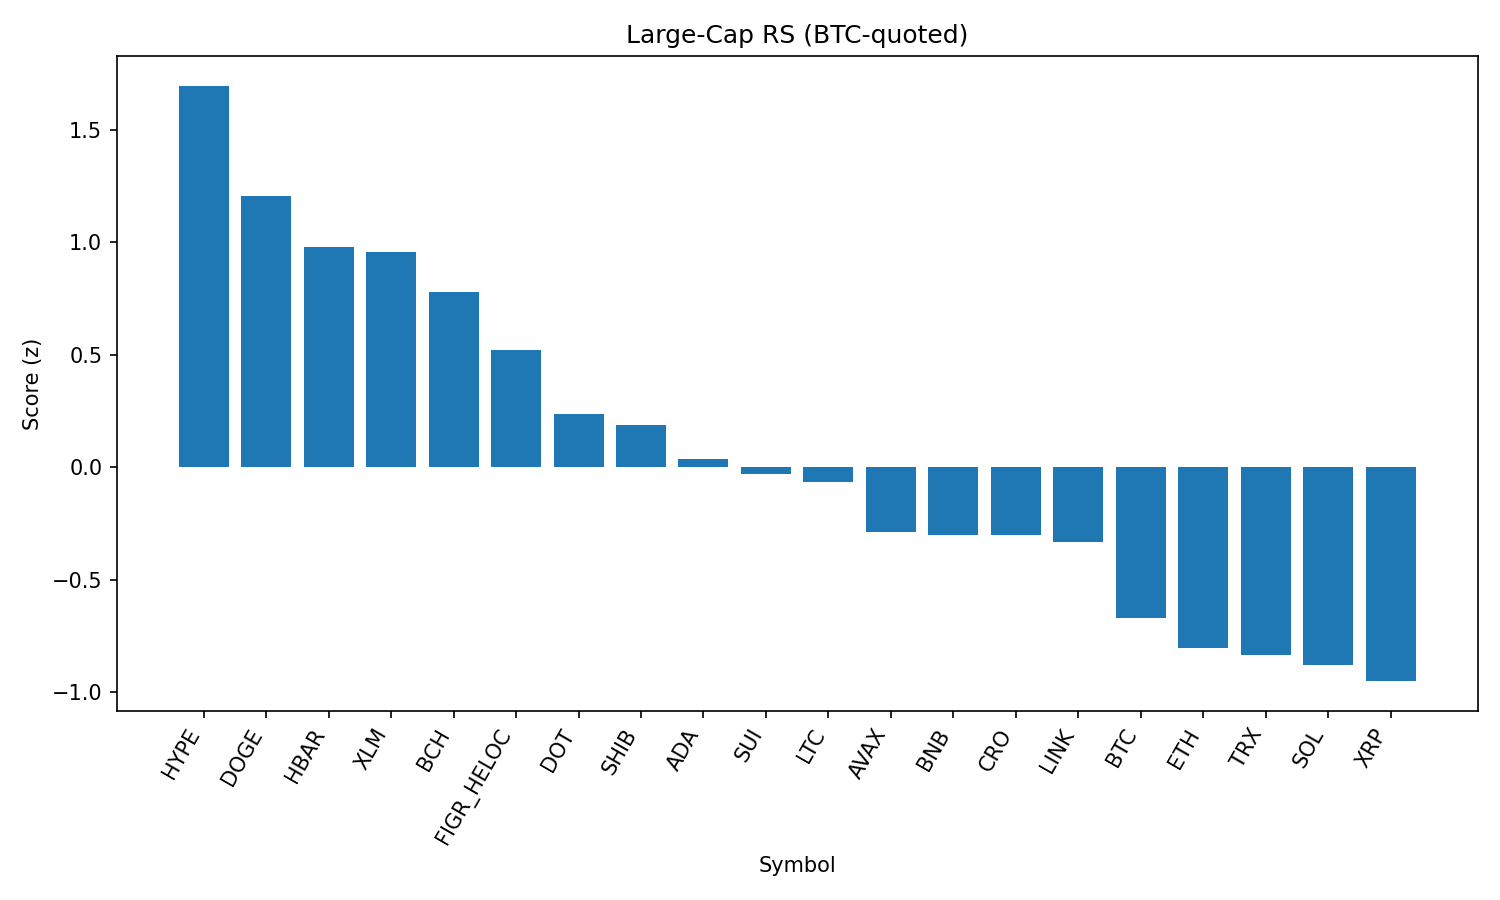

Data behind this chart, as committed beside it:
rank, name, symbol, price_btc, price_usd, pct_1h_btc, pct_24h_btc, pct_7d_btc, market_cap_rank, market_cap_usd, volume_usd, score
1, Hyperliquid, HYPE, 0.0004251, 47.17, 0.9085, 3.986, 3.727, 16, 12788191137, 401510350, 1.696
2, Dogecoin, DOGE, 1.97e-06, 0.2185, 0.8887, 2.423, 0.6282, 9, 33004730448, 2172277304, 1.208
3, Hedera, HBAR, 1.99e-06, 0.2203, 0.7795, 3.143, -4.77, 25, 9348041123, 220068800, 0.9792
4, Stellar, XLM, 3.26e-06, 0.3616, 0.8183, 2.246, -1.934, 22, 11479970809, 220485311, 0.9566
5, Bitcoin Cash, BCH, 0.005496, 610, 0.2569, 2.987, 11.65, 20, 12151577347, 649772687, 0.78
6, Figure Heloc, FIGR_HELOC, 9.32e-06, 1.035, 0.3614, 3.104, 0.2626, 18, 12668737252, 217851072, 0.5195
7, Polkadot, DOT, 3.453e-05, 3.83, 0.4918, 1.031, -0.6494, 35, 5833092243, 238312970, 0.2372
8, Shiba Inu, SHIB, 1.11847e-10, 1.241e-05, 0.2743, 2.296, -0.2532, 31, 7320723939, 221713575, 0.1891
9, Cardano, ADA, 7.5e-06, 0.8329, 0.1946, 2.274, -0.8969, 11, 30399434043, 1540949910, 0.03757
10, Sui, SUI, 3.063e-05, 3.4, -0.04007, 3.172, 1.788, 19, 12142179453, 1151962791, -0.02749
11, Litecoin, LTC, 0.001017, 112.9, 0.2169, 1.404, 0.3964, 28, 8604974529, 547043103, -0.06718
12, Avalanche, AVAX, 0.0002199, 24.4, 0.3225, -0.5782, 1.522, 23, 10311863961, 643721040, -0.2881
13, BNB, BNB, 0.007664, 850.6, 0.365, -0.03479, -3.458, 5, 118360612334, 989014546, -0.2994
14, Cronos, CRO, 2.41e-06, 0.267, 0.4496, 0.03407, -7.194, 26, 8969897202, 135124613, -0.3014
15, Chainlink, LINK, 0.0002019, 22.41, 0.519, -0.7698, -6.335, 13, 15198640549, 1300682673, -0.3321
16, Bitcoin, BTC, 1.0, 110983, 0.0, 0.0, 0.0, 1, 2208777894003, 58819702216, -0.6689
17, Ethereum, ETH, 0.03888, 4315, 0.0553, -0.4391, -3.091, 2, 520303355318, 37958770824, -0.8045
18, TRON, TRX, 2.99e-06, 0.3322, 0.2066, -1.297, -3.809, 10, 31451632786, 955234352, -0.8325
19, Solana, SOL, 0.001839, 204.1, -0.05339, -0.01074, -2.13, 6, 110911439267, 7963851362, -0.8794
20, XRP, XRP, 2.558e-05, 2.84, -0.2215, 0.7284, -1.328, 3, 169057489423, 7062568014, -0.9503
21, Toncoin, TON, 2.781e-05, 3.09, -0.1045, -1.177, -1.835, 30, 7927921994, 143857172, -1.213
